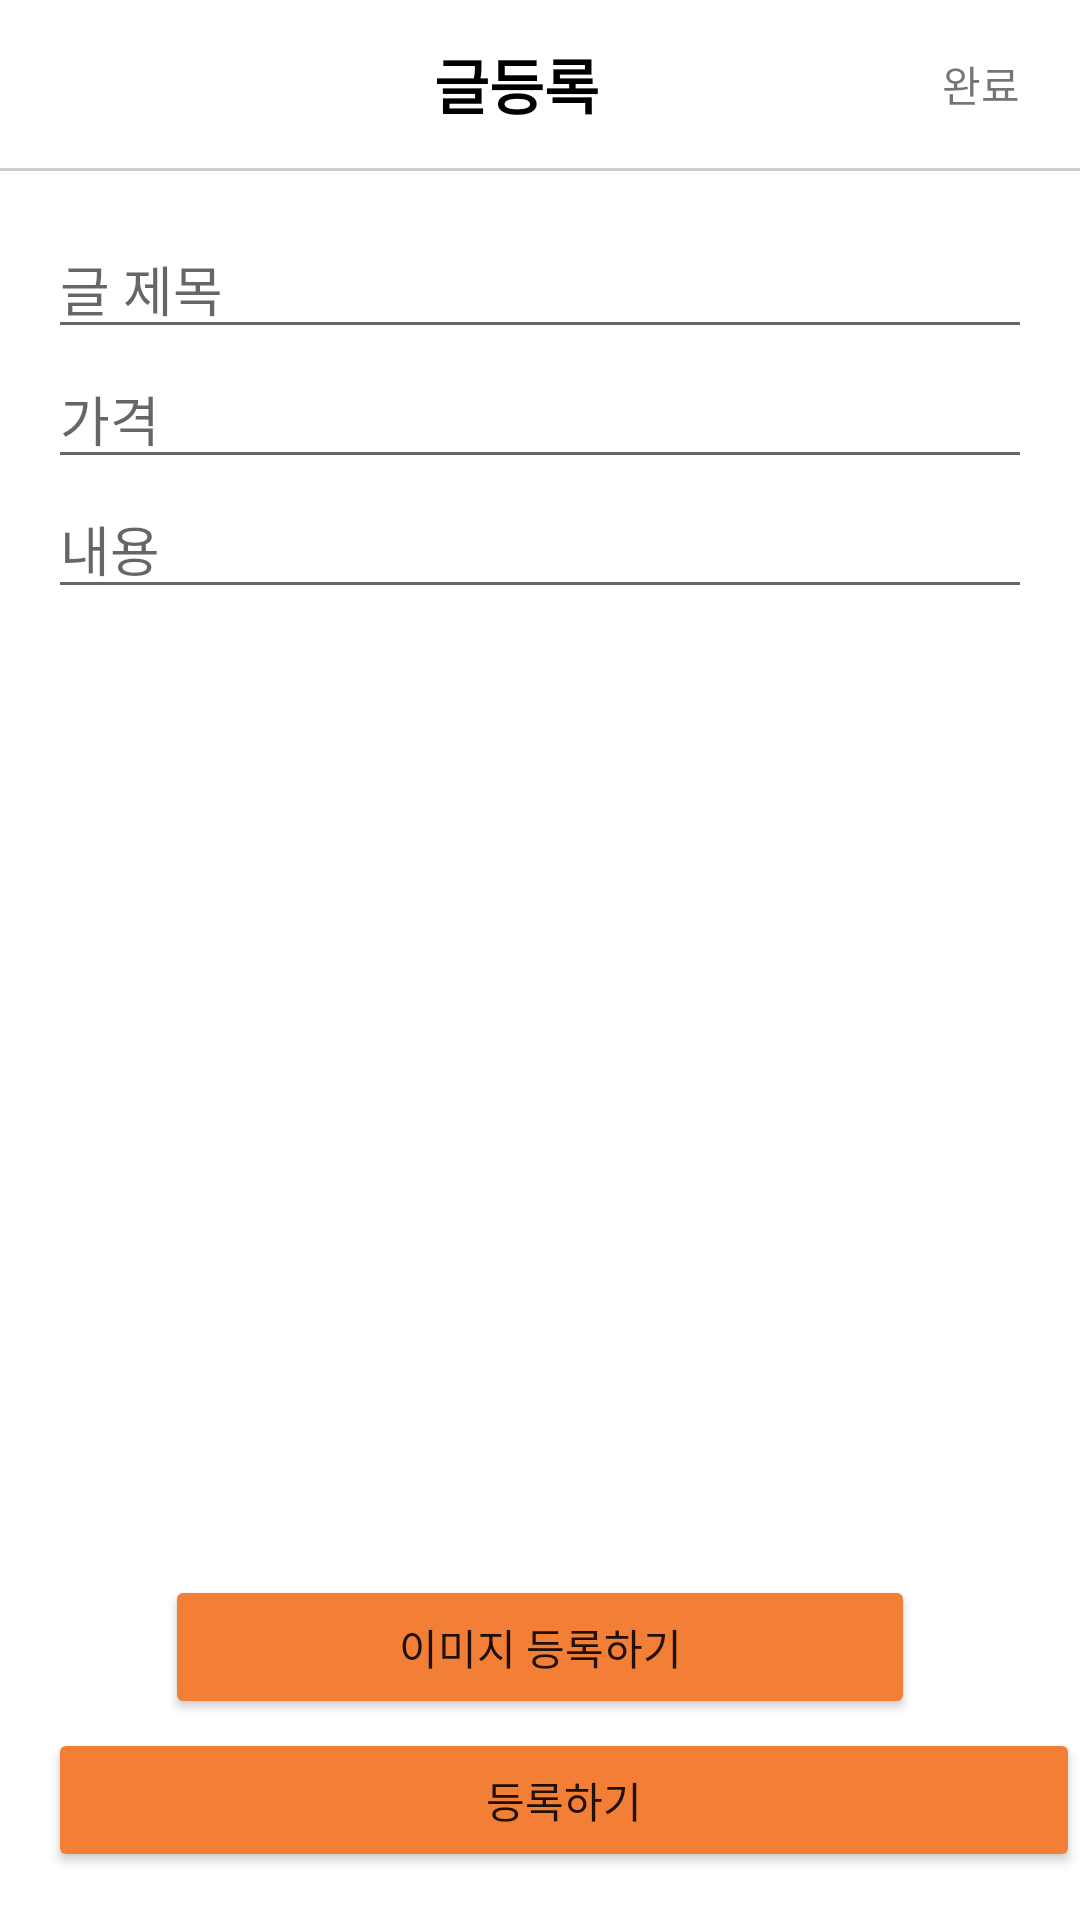

Produce the Android XML layout that renders to this screen, including the resource entries it uses.
<!-- AndroidManifest.xml: application theme Theme.Rent_closet -->
<!-- res/layout/activity_add_article.xml -->
<?xml version="1.0" encoding="utf-8"?>
<androidx.constraintlayout.widget.ConstraintLayout xmlns:android="http://schemas.android.com/apk/res/android"
    xmlns:app="http://schemas.android.com/apk/res-auto"
    xmlns:tools="http://schemas.android.com/tools"
    android:layout_width="match_parent"
    android:layout_height="match_parent">
    
    <LinearLayout
        android:id="@+id/toolbarLayout"
        android:layout_width="0dp"
        android:layout_height="?attr/actionBarSize"
        android:gravity="center_vertical"
        app:layout_constraintEnd_toEndOf="parent"
        app:layout_constraintStart_toStartOf="parent"
        app:layout_constraintTop_toTopOf="parent">

        <ImageView
            android:id="@+id/close_bt"
            android:layout_width="wrap_content"
            android:layout_height="wrap_content"
            android:layout_weight="1"
            android:padding="15dp"
            android:scaleType="fitStart"
            android:src="@drawable/ic__close_24" />

        <TextView
            android:layout_width="wrap_content"
            android:layout_height="wrap_content"
            android:layout_weight="1"
            android:gravity="center"
            android:text="글등록"
            android:textColor="@color/black"
            android:textSize="20sp"
            android:textStyle="bold" />

        <TextView
            android:id="@+id/completion_bt"
            android:layout_width="wrap_content"
            android:layout_height="wrap_content"
            android:layout_weight="1"
            android:gravity="right"
            android:paddingRight="20dp"
            android:text="완료" />

    </LinearLayout>


    <View
        android:id="@+id/toolbarLine"
        android:layout_width="0dp"
        android:layout_height="1dp"
        android:background="@color/gray"
        app:layout_constraintEnd_toEndOf="parent"
        app:layout_constraintStart_toStartOf="parent"
        app:layout_constraintTop_toBottomOf="@id/toolbarLayout" />

    <EditText
        android:id="@+id/titleEditText"
        android:layout_width="0dp"
        android:layout_height="wrap_content"
        android:layout_marginStart="16dp"
        android:layout_marginTop="16dp"
        android:layout_marginEnd="16dp"
        android:hint="글 제목"
        app:layout_constraintEnd_toEndOf="parent"
        app:layout_constraintStart_toStartOf="parent"
        app:layout_constraintTop_toBottomOf="@id/toolbarLine" />

    <EditText
        android:id="@+id/priceEditText"
        android:layout_width="0dp"
        android:layout_height="wrap_content"
        android:layout_marginStart="16dp"
        android:layout_marginEnd="16dp"
        android:hint="가격"
        android:inputType="numberDecimal"
        app:layout_constraintEnd_toEndOf="parent"
        app:layout_constraintStart_toStartOf="parent"
        app:layout_constraintTop_toBottomOf="@id/titleEditText" />
    <EditText
        android:id="@+id/contentEditText"
        android:layout_width="0dp"
        android:layout_height="wrap_content"
        android:layout_marginStart="16dp"
        android:layout_marginEnd="16dp"
        android:hint="내용"
        app:layout_constraintEnd_toEndOf="parent"
        app:layout_constraintStart_toStartOf="parent"
        app:layout_constraintTop_toBottomOf="@id/priceEditText" />

    <ImageView
        android:id="@+id/photoImageView"
        android:layout_width="250dp"
        android:layout_height="250dp"
        app:layout_constraintBottom_toBottomOf="parent"
        app:layout_constraintEnd_toEndOf="parent"
        app:layout_constraintStart_toStartOf="parent"
        app:layout_constraintTop_toBottomOf="@id/priceEditText" />

    <Button
        android:id="@+id/imageAddButton"
        android:layout_width="0dp"
        android:layout_height="wrap_content"
        android:backgroundTint="@color/orange"
        android:text="이미지 등록하기"
        app:layout_constraintEnd_toEndOf="@id/photoImageView"
        app:layout_constraintStart_toStartOf="@id/photoImageView"
        app:layout_constraintTop_toBottomOf="@id/photoImageView" />

    <Button
        android:id="@+id/submitButton"
        android:layout_width="0dp"
        android:layout_height="wrap_content"
        android:layout_marginStart="16dp"
        android:layout_marginBottom="16dp"
        android:backgroundTint="@color/orange"
        android:text="등록하기"
        app:layout_constraintBottom_toBottomOf="parent"
        app:layout_constraintEnd_toEndOf="parent"
        app:layout_constraintStart_toStartOf="parent"
        app:layout_goneMarginEnd="16dp" />

    <ProgressBar
        android:id="@+id/progressBar"
        android:layout_width="wrap_content"
        android:layout_height="wrap_content"
        android:visibility="gone"
        app:layout_constraintBottom_toBottomOf="parent"
        app:layout_constraintEnd_toEndOf="parent"
        app:layout_constraintStart_toStartOf="parent"
        app:layout_constraintTop_toTopOf="parent"
        tools:visibility="visible" />

</androidx.constraintlayout.widget.ConstraintLayout>
<!-- resources referenced by this layout -->
<resources>
  <color name="black">#FF000000</color>
  <color name="gray">#cccccc</color>
  <color name="orange">#f27f35</color>
  <style name="Theme.Rent_closet" parent="Theme.MaterialComponents.Light.NoActionBar">
          
          <item name="colorPrimary">@color/purple_500</item>
          <item name="colorPrimaryVariant">@color/purple_700</item>
          <item name="colorOnPrimary">@color/white</item>
          
          <item name="colorSecondary">@color/teal_200</item>
          <item name="colorSecondaryVariant">@color/teal_700</item>
          <item name="colorOnSecondary">@color/black</item>
          
          <item name="android:statusBarColor" tools:targetApi="l">?attr/colorPrimaryVariant</item>
          
          <item name="android:windowTranslucentStatus">true</item>
      </style>
  <color name="purple_500">#FF6200EE</color>
  <color name="purple_700">#FF3700B3</color>
  <color name="white">#FFFFFFFF</color>
  <color name="teal_200">#FF03DAC5</color>
  <color name="teal_700">#FF018786</color>
</resources>
